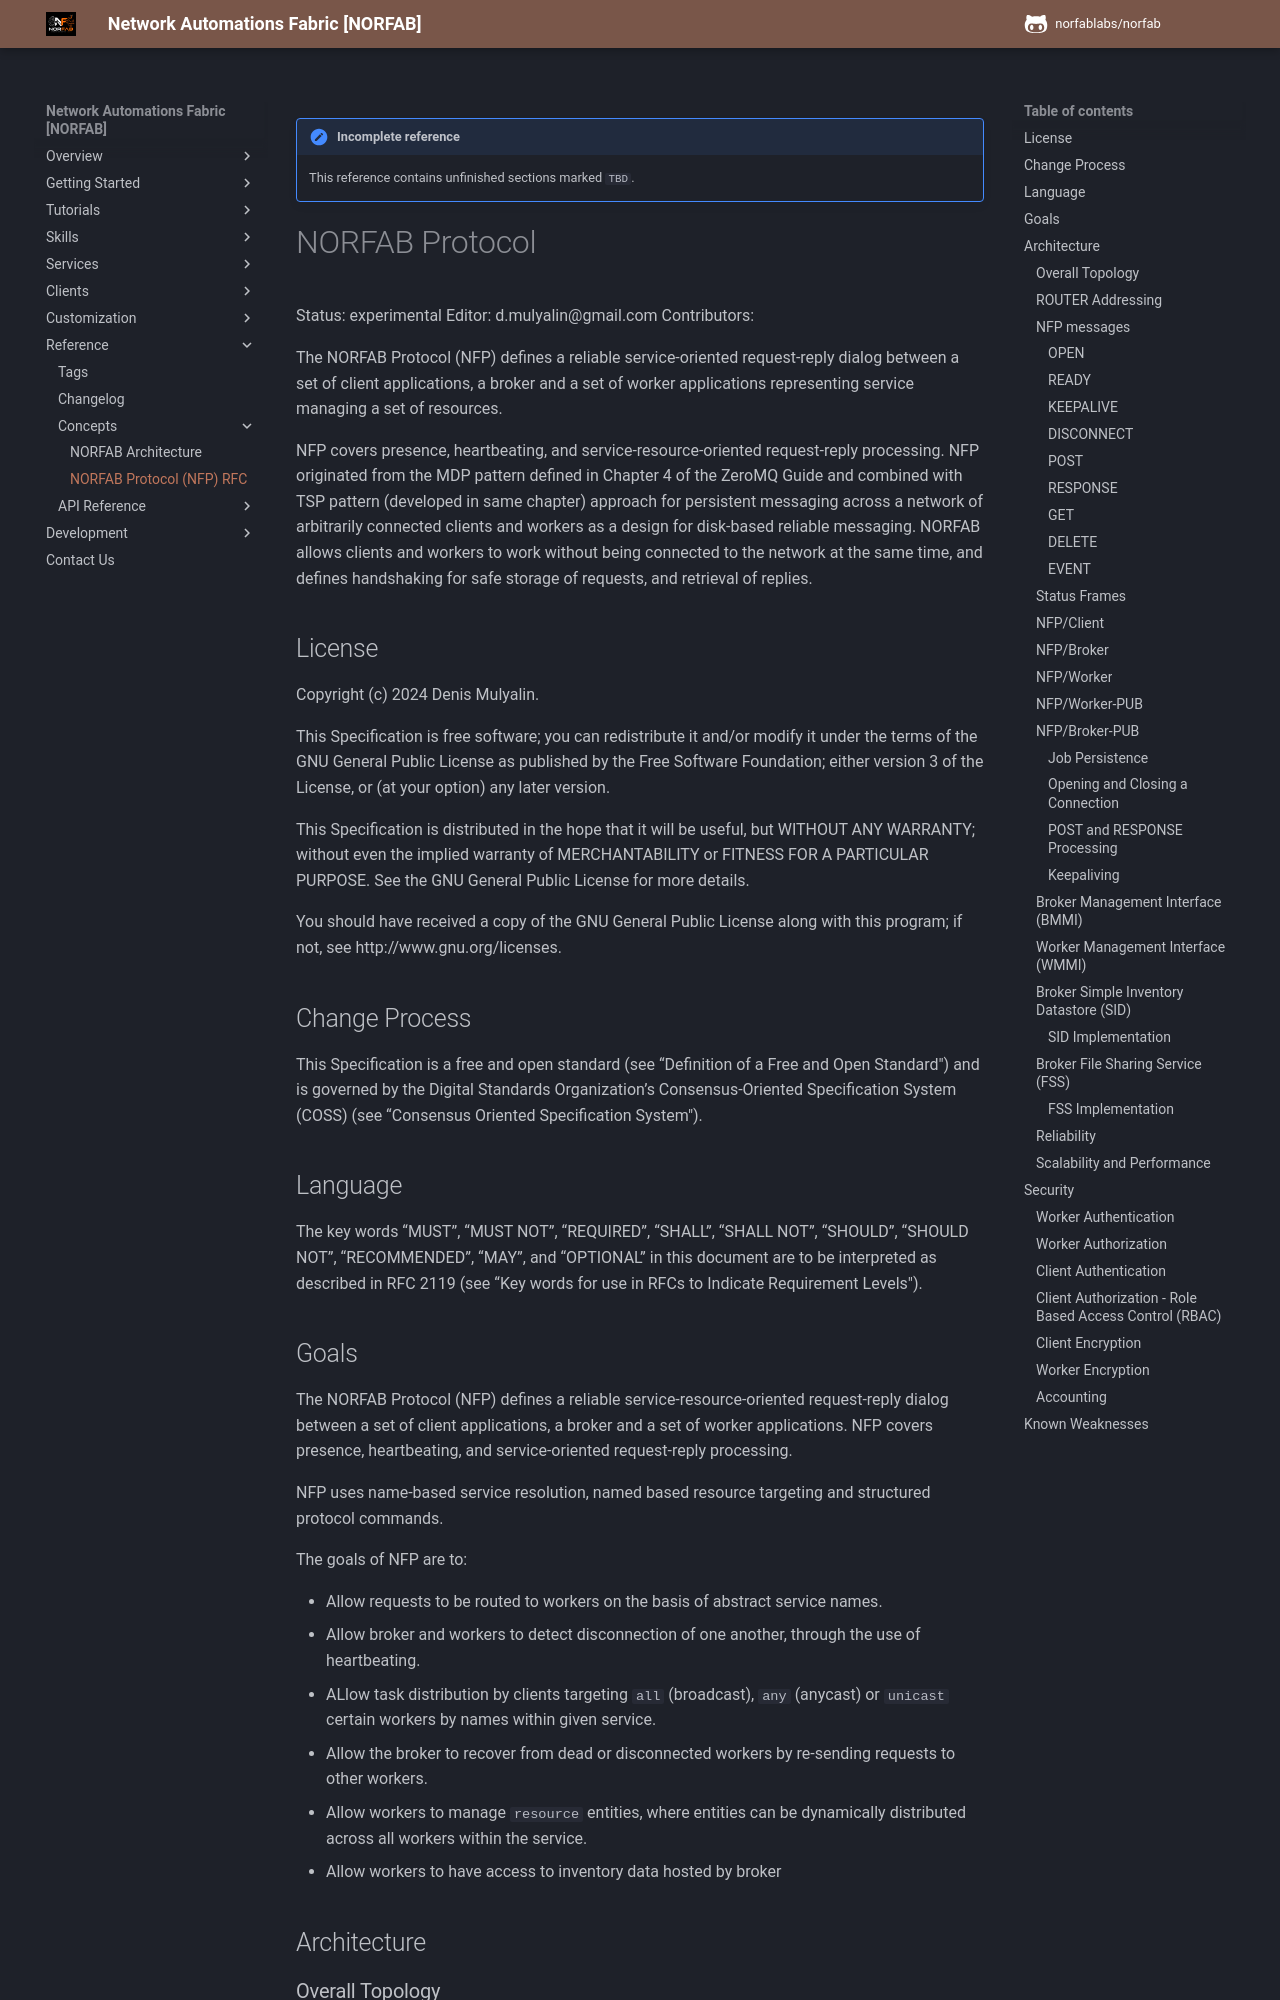

repository: norfablabs/NORFAB · page: reference/architecture/reference_architecture_nfp/index.html · generator: mkdocs

!!! note "Incomplete reference"

    This reference contains unfinished sections marked `TBD`.

# NORFAB Protocol

Status: experimental
Editor: d.mulyalin@gmail.com
Contributors: 

The NORFAB Protocol (NFP) defines a reliable service-oriented request-reply dialog between a set of client applications, a broker and a set of worker applications representing service managing a set of resources. 

NFP covers presence, heartbeating, and service-resource-oriented request-reply processing. NFP originated from the MDP pattern defined in Chapter 4 of the ZeroMQ Guide and combined with TSP pattern (developed in same chapter) approach for persistent messaging across a network of arbitrarily connected clients and workers as a design for disk-based reliable messaging. NORFAB allows clients and workers to work without being connected to the network at the same time, and defines handshaking for safe storage of requests, and retrieval of replies.

## License

Copyright (c) 2024 Denis Mulyalin.

This Specification is free software; you can redistribute it and/or modify it under the terms of the GNU General Public License as published by the Free Software Foundation; either version 3 of the License, or (at your option) any later version.

This Specification is distributed in the hope that it will be useful, but WITHOUT ANY WARRANTY; without even the implied warranty of MERCHANTABILITY or FITNESS FOR A PARTICULAR PURPOSE. See the GNU General Public License for more details.

You should have received a copy of the GNU General Public License along with this program; if not, see http://www.gnu.org/licenses.

## Change Process

This Specification is a free and open standard (see “Definition of a Free and Open Standard") and is governed by the Digital Standards Organization’s Consensus-Oriented Specification System (COSS) (see “Consensus Oriented Specification System").

## Language

The key words “MUST”, “MUST NOT”, “REQUIRED”, “SHALL”, “SHALL NOT”, “SHOULD”, “SHOULD NOT”, “RECOMMENDED”, “MAY”, and “OPTIONAL” in this document are to be interpreted as described in RFC 2119 (see “Key words for use in RFCs to Indicate Requirement Levels").

## Goals

The NORFAB Protocol (NFP) defines a reliable service-resource-oriented request-reply dialog between a set of client applications, a broker and a set of worker applications. NFP covers presence, heartbeating, and service-oriented request-reply processing. 

NFP uses name-based service resolution, named based resource targeting and structured protocol commands.

The goals of NFP are to:

- Allow requests to be routed to workers on the basis of abstract service names.
- Allow broker and workers to detect disconnection of one another, through the use of heartbeating.
- ALlow task distribution by clients targeting `all` (broadcast), `any` (anycast) or `unicast` certain workers by names within given service.
- Allow the broker to recover from dead or disconnected workers by re-sending requests to other workers.
- Allow workers to manage `resource` entities, where entities can be dynamically distributed across all workers within the service.
- Allow workers to have access to inventory data hosted by broker

## Architecture
